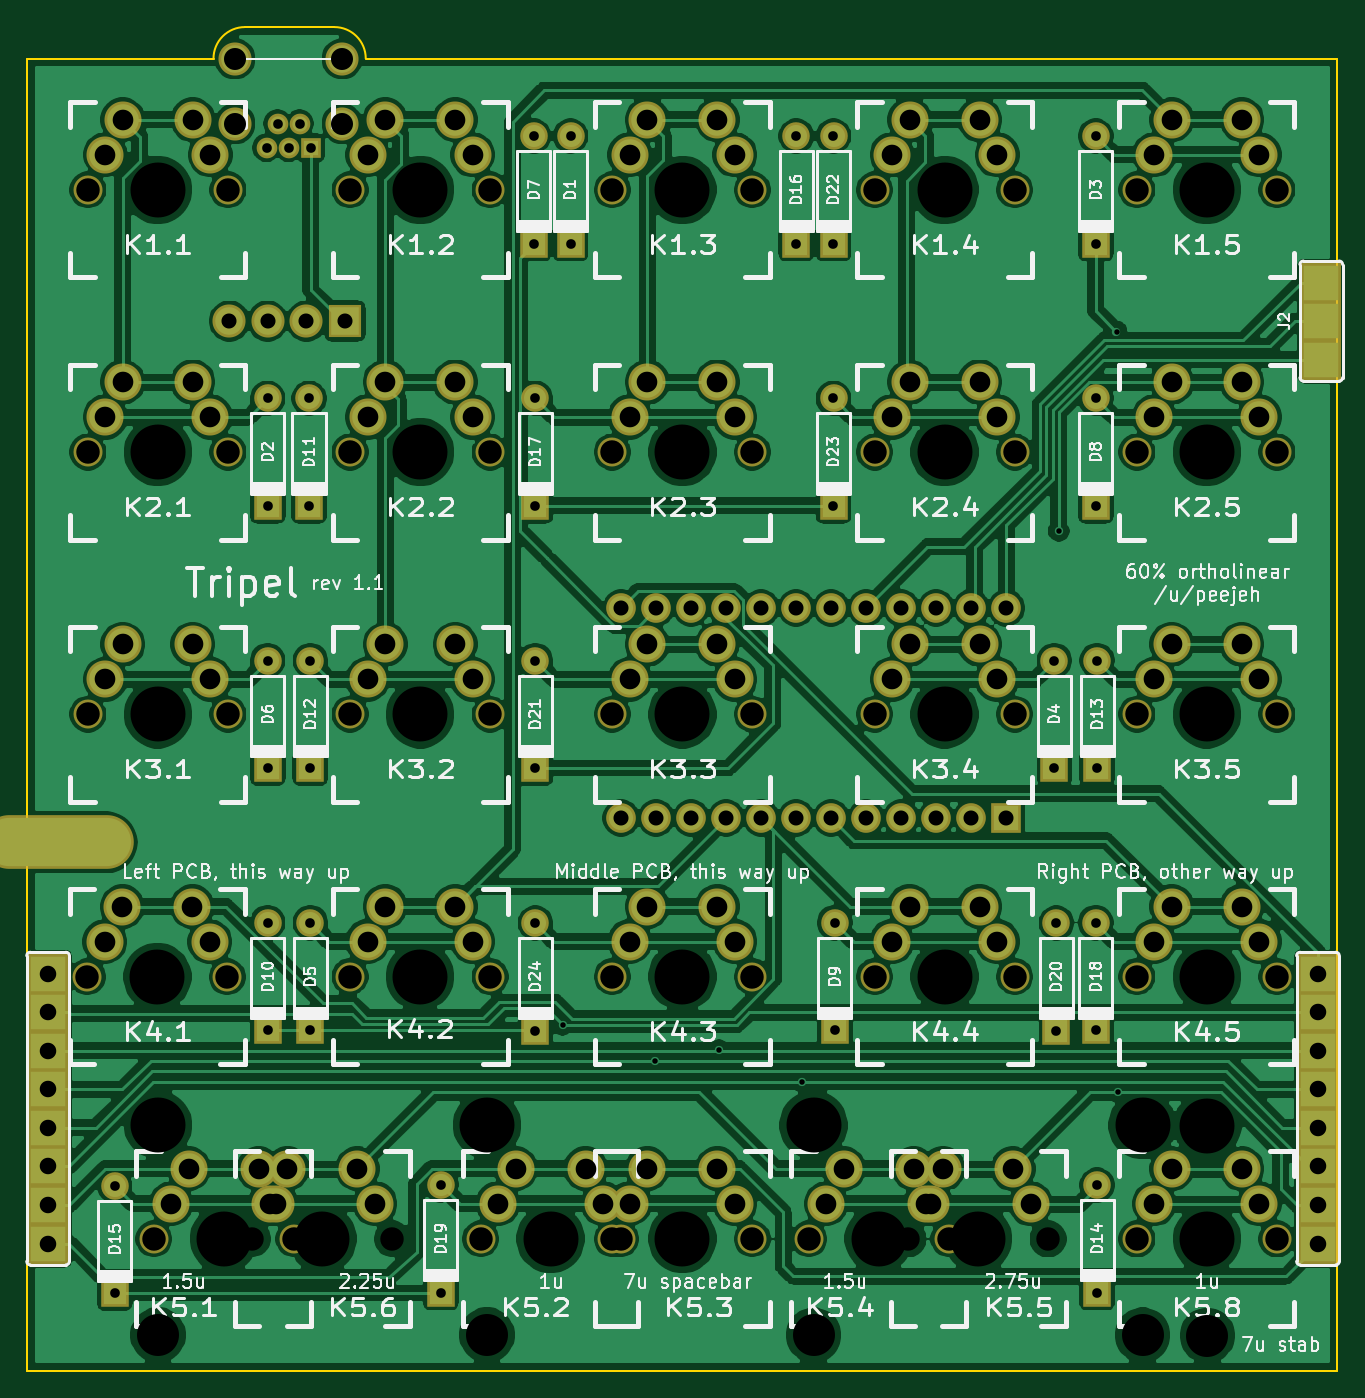
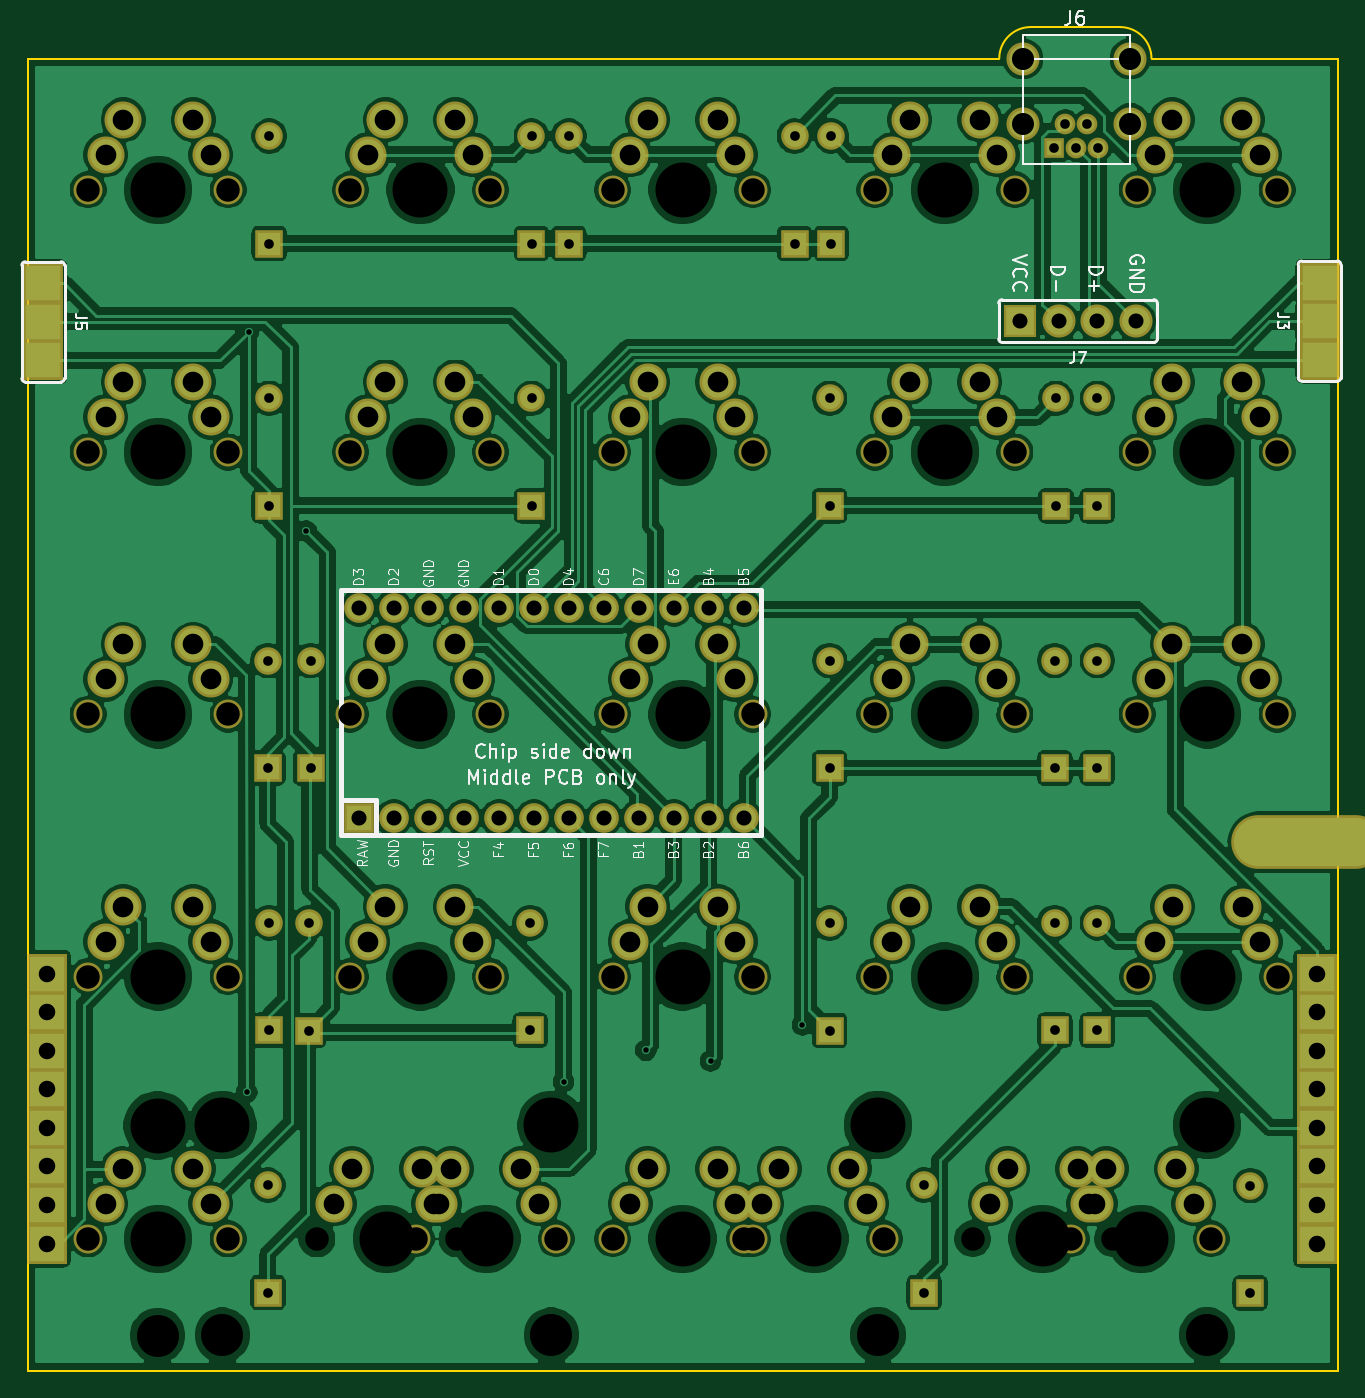
Circuit board: 11 layer files. Board 95.1 x 97.5 mm.
- bottom_copper: tripel-B_Cu.gbl (390597 bytes)
- bottom_mask: tripel-B_Mask.gbs (8013 bytes)
- paste: tripel-B_Paste.gbp (683 bytes)
- bottom_silk: tripel-B_SilkS.gbo (30657 bytes)
- outline: tripel-Edge_Cuts.gm1 (942 bytes)
- top_copper: tripel-F_Cu.gtl (373548 bytes)
- top_mask: tripel-F_Mask.gts (7938 bytes)
- paste: tripel-F_Paste.gtp (608 bytes)
- top_silk: tripel-F_SilkS.gto (101908 bytes)
- drill: tripel-NPTH.drl (1765 bytes)
- drill: tripel-PTH.drl (3802 bytes)

=== bottom_copper: tripel-B_Cu.gbl (390597 bytes, source omitted) ===
=== bottom_mask: tripel-B_Mask.gbs (8013 bytes, source omitted) ===
=== paste: tripel-B_Paste.gbp ===
G04 #@! TF.GenerationSoftware,KiCad,Pcbnew,(5.1.4-0-10_14)*
G04 #@! TF.CreationDate,2019-10-29T22:25:48+01:00*
G04 #@! TF.ProjectId,tripel,74726970-656c-42e6-9b69-6361645f7063,rev?*
G04 #@! TF.SameCoordinates,Original*
G04 #@! TF.FileFunction,Paste,Bot*
G04 #@! TF.FilePolarity,Positive*
%FSLAX46Y46*%
G04 Gerber Fmt 4.6, Leading zero omitted, Abs format (unit mm)*
G04 Created by KiCad (PCBNEW (5.1.4-0-10_14)) date 2019-10-29 22:25:48*
%MOMM*%
%LPD*%
G04 APERTURE LIST*
%ADD10R,2.500000X2.500000*%
G04 APERTURE END LIST*
D10*
X205781250Y-60000000D03*
X205781250Y-54412000D03*
X205781250Y-57206000D03*
X113157000Y-59944000D03*
X113157000Y-54356000D03*
X113157000Y-57150000D03*
M02*

=== bottom_silk: tripel-B_SilkS.gbo (30657 bytes, source omitted) ===
=== outline: tripel-Edge_Cuts.gm1 ===
G04 #@! TF.GenerationSoftware,KiCad,Pcbnew,(5.1.4-0-10_14)*
G04 #@! TF.CreationDate,2019-10-29T22:25:48+01:00*
G04 #@! TF.ProjectId,tripel,74726970-656c-42e6-9b69-6361645f7063,rev?*
G04 #@! TF.SameCoordinates,Original*
G04 #@! TF.FileFunction,Profile,NP*
%FSLAX46Y46*%
G04 Gerber Fmt 4.6, Leading zero omitted, Abs format (unit mm)*
G04 Created by KiCad (PCBNEW (5.1.4-0-10_14)) date 2019-10-29 22:25:48*
%MOMM*%
%LPD*%
G04 APERTURE LIST*
%ADD10C,0.150000*%
G04 APERTURE END LIST*
D10*
X206906250Y-133312500D02*
X111843750Y-133312500D01*
X127635000Y-35814000D02*
X134112000Y-35814000D01*
X125349000Y-38100000D02*
G75*
G02X127635000Y-35814000I2286000J0D01*
G01*
X134112000Y-35814000D02*
G75*
G02X136398000Y-38100000I0J-2286000D01*
G01*
X125349000Y-38100000D02*
X111843750Y-38100000D01*
X206906250Y-38100000D02*
X136398000Y-38100000D01*
X111843750Y-133312500D02*
X111843750Y-38100000D01*
X206906250Y-38100000D02*
X206906250Y-133312500D01*
M02*

=== top_copper: tripel-F_Cu.gtl (373548 bytes, source omitted) ===
=== top_mask: tripel-F_Mask.gts (7938 bytes, source omitted) ===
=== paste: tripel-F_Paste.gtp ===
G04 #@! TF.GenerationSoftware,KiCad,Pcbnew,(5.1.4-0-10_14)*
G04 #@! TF.CreationDate,2019-10-29T22:25:48+01:00*
G04 #@! TF.ProjectId,tripel,74726970-656c-42e6-9b69-6361645f7063,rev?*
G04 #@! TF.SameCoordinates,Original*
G04 #@! TF.FileFunction,Paste,Top*
G04 #@! TF.FilePolarity,Positive*
%FSLAX46Y46*%
G04 Gerber Fmt 4.6, Leading zero omitted, Abs format (unit mm)*
G04 Created by KiCad (PCBNEW (5.1.4-0-10_14)) date 2019-10-29 22:25:48*
%MOMM*%
%LPD*%
G04 APERTURE LIST*
%ADD10R,2.500000X2.500000*%
G04 APERTURE END LIST*
D10*
X205740000Y-54356000D03*
X205740000Y-59944000D03*
X205740000Y-57150000D03*
M02*

=== top_silk: tripel-F_SilkS.gto (101908 bytes, source omitted) ===
=== drill: tripel-NPTH.drl ===
M48
; DRILL file {KiCad (5.1.4-0-10_14)} date 2019 October 29, Tuesday 22:25:46
; FORMAT={-:-/ absolute / inch / decimal}
; #@! TF.CreationDate,2019-10-29T22:25:46+01:00
; #@! TF.GenerationSoftware,Kicad,Pcbnew,(5.1.4-0-10_14)
; #@! TF.FileFunction,NonPlated,1,2,NPTH
FMAT,2
INCH
T1C0.0670
T2C0.1200
T3C0.1570
%
G90
G05
T1
X5.3253Y-3.3735
X5.7253Y-3.3735
X5.1643Y-4.872
X5.3253Y-4.1228
X5.7253Y-4.1228
X6.6356Y-4.872
X7.0356Y-4.872
X7.5731Y-2.6243
X7.9731Y-2.6243
X4.7643Y-4.872
X6.8239Y-2.6243
X7.2239Y-2.6243
X6.0746Y-2.6243
X6.4746Y-2.6243
X7.5731Y-1.875
X7.9731Y-1.875
X5.3253Y-2.6243
X5.7253Y-2.6243
X4.5761Y-3.3735
X4.9761Y-3.3735
X5.0463Y-4.8719
X5.4463Y-4.8719
X5.6981Y-4.872
X6.0981Y-4.872
X6.0746Y-3.3735
X4.5746Y-4.1235
X4.9746Y-4.1235
X7.2239Y-3.3735
X6.4746Y-3.3735
X6.8239Y-3.3735
X4.5761Y-2.6243
X4.9761Y-2.6243
X7.5731Y-4.1228
X7.9731Y-4.1228
X6.0746Y-4.1228
X6.4746Y-4.1228
X6.9195Y-4.8723
X7.3195Y-4.8723
X7.9731Y-3.3735
X6.8239Y-4.1228
X7.5731Y-4.8723
X7.2239Y-4.1228
X7.5731Y-3.3735
X6.0746Y-4.872
X6.4746Y-4.872
X5.3253Y-1.875
X5.7253Y-1.875
X6.0746Y-1.875
X6.8239Y-1.875
X7.2239Y-1.875
X4.5761Y-1.875
X4.9761Y-1.875
X7.9731Y-4.8723
X6.4746Y-1.875
T2
X7.7746Y-5.1485
X4.7763Y-5.1469
X5.7163Y-5.1469
X6.6495Y-5.1473
X7.5895Y-5.1473
T3
X5.5253Y-2.6243
X6.8356Y-4.872
X4.9643Y-4.872
X4.7761Y-3.3735
X7.7731Y-2.6243
X5.8981Y-4.872
X4.7746Y-4.1235
X4.7763Y-4.5469
X5.7163Y-4.5469
X7.0239Y-2.6243
X6.2746Y-2.6243
X7.7731Y-1.875
X5.5253Y-4.1228
X6.2746Y-4.1228
X5.2463Y-4.8719
X6.2746Y-3.3735
X7.0239Y-4.1228
X7.0239Y-3.3735
X7.7731Y-3.3735
X7.7731Y-4.1228
X4.7761Y-2.6243
X4.7761Y-1.875
X7.0239Y-1.875
X6.2746Y-1.875
X7.7731Y-4.8723
X5.5253Y-1.875
X6.6495Y-4.5473
X7.1195Y-4.8723
X7.5895Y-4.5473
X6.2746Y-4.872
X7.7746Y-4.5485
X5.5253Y-3.3735
T0
M30

=== drill: tripel-PTH.drl ===
M48
; DRILL file {KiCad (5.1.4-0-10_14)} date 2019 October 29, Tuesday 22:25:46
; FORMAT={-:-/ absolute / inch / decimal}
; #@! TF.CreationDate,2019-10-29T22:25:46+01:00
; #@! TF.GenerationSoftware,Kicad,Pcbnew,(5.1.4-0-10_14)
; #@! TF.FileFunction,Plated,1,2,PTH
FMAT,2
INCH
T1C0.0157
T2C0.0276
T3C0.0430
T4C0.0472
T5C0.0590
T6C0.0630
T7C0.0787
%
G90
G05
T1
X5.9323Y-4.2612
X6.195Y-4.3635
X6.3796Y-4.3335
X6.615Y-4.4235
X7.35Y-2.85
X7.515Y-2.28
X7.5196Y-4.4535
T2
X6.7064Y-1.7215
X6.7064Y-2.0285
X5.8546Y-2.4707
X5.8546Y-2.7778
X7.4594Y-3.22
X5.5844Y-5.0256
X5.8546Y-4.2771
X6.7064Y-2.4707
X5.5844Y-4.7185
X4.6527Y-4.72
X4.6527Y-5.0271
X7.4594Y-3.5271
X5.0865Y-1.755
X5.118Y-1.6861
X5.1495Y-1.755
X5.181Y-1.6861
X5.2125Y-1.755
X5.8546Y-3.97
X6.7101Y-3.9692
X6.7101Y-4.2763
X5.2079Y-2.4707
X5.2079Y-2.7778
X5.85Y-1.7215
X5.85Y-2.0285
X5.2116Y-3.9692
X5.2116Y-4.2763
X7.4557Y-1.7215
X7.4557Y-2.0285
X5.955Y-1.7215
X5.955Y-2.0285
X6.7064Y-2.7778
X5.8546Y-3.22
X5.8546Y-3.5271
X6.6Y-1.7215
X6.6Y-2.0285
X5.0898Y-3.9692
X5.0898Y-4.2763
X7.3376Y-3.22
X7.3376Y-3.5271
X5.0898Y-3.22
X5.0898Y-3.5271
X7.4557Y-2.4707
X7.4557Y-2.7778
X7.3434Y-3.97
X7.3434Y-4.2771
X5.2116Y-3.5271
X7.4596Y-4.7185
X5.0898Y-2.4707
X5.0898Y-2.7778
X5.2116Y-3.22
X7.4557Y-3.9692
X7.4557Y-4.2763
X7.4596Y-5.0256
T3
X6.1001Y-3.0698
X6.1001Y-3.6698
X6.2001Y-3.0698
X6.2001Y-3.6698
X6.3001Y-3.0698
X6.3001Y-3.6698
X6.4001Y-3.0698
X6.4001Y-3.6698
X6.5001Y-3.0698
X6.5001Y-3.6698
X6.6001Y-3.0698
X6.6001Y-3.6698
X6.7001Y-3.0698
X6.7001Y-3.6698
X6.8001Y-3.0698
X6.8001Y-3.6698
X6.9001Y-3.0698
X6.9001Y-3.6698
X7.0001Y-3.0698
X7.0001Y-3.6698
X7.1001Y-3.0698
X7.1001Y-3.6698
X7.2001Y-3.0698
X7.2001Y-3.6698
X4.9799Y-2.25
X5.0901Y-2.25
X5.2004Y-2.25
X5.3106Y-2.25
T4
X4.4624Y-4.1144
X4.4624Y-4.2246
X4.4624Y-4.3344
X4.4624Y-4.4446
X4.4624Y-4.5549
X4.4624Y-4.6651
X4.4624Y-4.7754
X8.0906Y-4.1144
X8.0906Y-4.2246
X8.0906Y-4.3344
X8.0906Y-4.4446
X8.0906Y-4.5549
X8.0906Y-4.6651
X8.0906Y-4.7754
X8.0906Y-4.8856
X4.4624Y-4.8856
T5
X5.3753Y-3.2735
X5.4253Y-3.1735
X5.6253Y-3.1735
X5.6753Y-3.2735
X7.6731Y-1.675
X7.8731Y-1.675
X7.9231Y-1.775
X5.3753Y-2.5243
X5.4253Y-2.4243
X5.6253Y-2.4243
X5.6753Y-2.5243
X7.6231Y-1.775
X4.6261Y-3.2735
X4.6761Y-3.1735
X4.8761Y-3.1735
X4.9261Y-3.2735
X6.1246Y-2.5243
X6.1746Y-2.4243
X6.3746Y-2.4243
X6.4246Y-2.5243
X5.3753Y-4.0228
X5.4253Y-3.9228
X5.6253Y-3.9228
X5.6753Y-4.0228
X7.6231Y-2.5243
X7.6731Y-2.4243
X7.8731Y-2.4243
X7.9231Y-2.5243
X4.8143Y-4.772
X4.8643Y-4.672
X5.0643Y-4.672
X5.1143Y-4.772
X5.0963Y-4.7719
X5.1463Y-4.6719
X6.6856Y-4.772
X5.3463Y-4.6719
X6.8739Y-2.5243
X6.9239Y-2.4243
X7.1239Y-2.4243
X7.1739Y-2.5243
X6.7356Y-4.672
X6.9356Y-4.672
X6.9856Y-4.772
X5.3963Y-4.7719
X5.7481Y-4.772
X5.7981Y-4.672
X5.9981Y-4.672
X6.0481Y-4.772
X6.8739Y-3.2735
X7.1239Y-3.1735
X7.1739Y-3.2735
X6.1246Y-3.2735
X6.1746Y-3.1735
X6.3746Y-3.1735
X6.4246Y-3.2735
X4.6246Y-4.0235
X4.6746Y-3.9235
X4.8746Y-3.9235
X4.9246Y-4.0235
X6.9239Y-3.1735
X6.1246Y-4.0228
X6.1746Y-3.9228
X6.3746Y-3.9228
X6.4246Y-4.0228
X7.6231Y-4.7723
X7.1239Y-3.9228
X6.9239Y-3.9228
X7.1739Y-4.0228
X7.6231Y-3.2735
X7.6731Y-3.1735
X7.8731Y-3.1735
X7.9231Y-3.2735
X7.6231Y-4.0228
X7.6731Y-3.9228
X7.8731Y-3.9228
X7.9231Y-4.0228
X4.6261Y-2.5243
X4.6761Y-2.4243
X4.8761Y-2.4243
X4.9261Y-2.5243
X6.8739Y-4.0228
X6.1246Y-1.775
X6.1746Y-1.675
X6.3746Y-1.675
X6.8739Y-1.775
X7.6731Y-4.6723
X7.1239Y-1.675
X7.1739Y-1.775
X4.6261Y-1.775
X6.4246Y-1.775
X4.8761Y-1.675
X4.9261Y-1.775
X5.3753Y-1.775
X5.4253Y-1.675
X5.6253Y-1.675
X5.6753Y-1.775
X6.9695Y-4.7723
X7.0195Y-4.6723
X7.2195Y-4.6723
X7.2695Y-4.7723
X4.6761Y-1.675
X7.8731Y-4.6723
X7.9231Y-4.7723
X6.9239Y-1.675
X6.1246Y-4.772
X6.1746Y-4.672
X6.3746Y-4.672
X6.4246Y-4.772
T6
X4.996Y-1.5011
X4.996Y-1.6861
X5.3031Y-1.5011
X5.3031Y-1.6861
T7
G00X4.3518Y-3.7389
M15
G01X4.6274Y-3.7389
M16
G05
T0
M30
